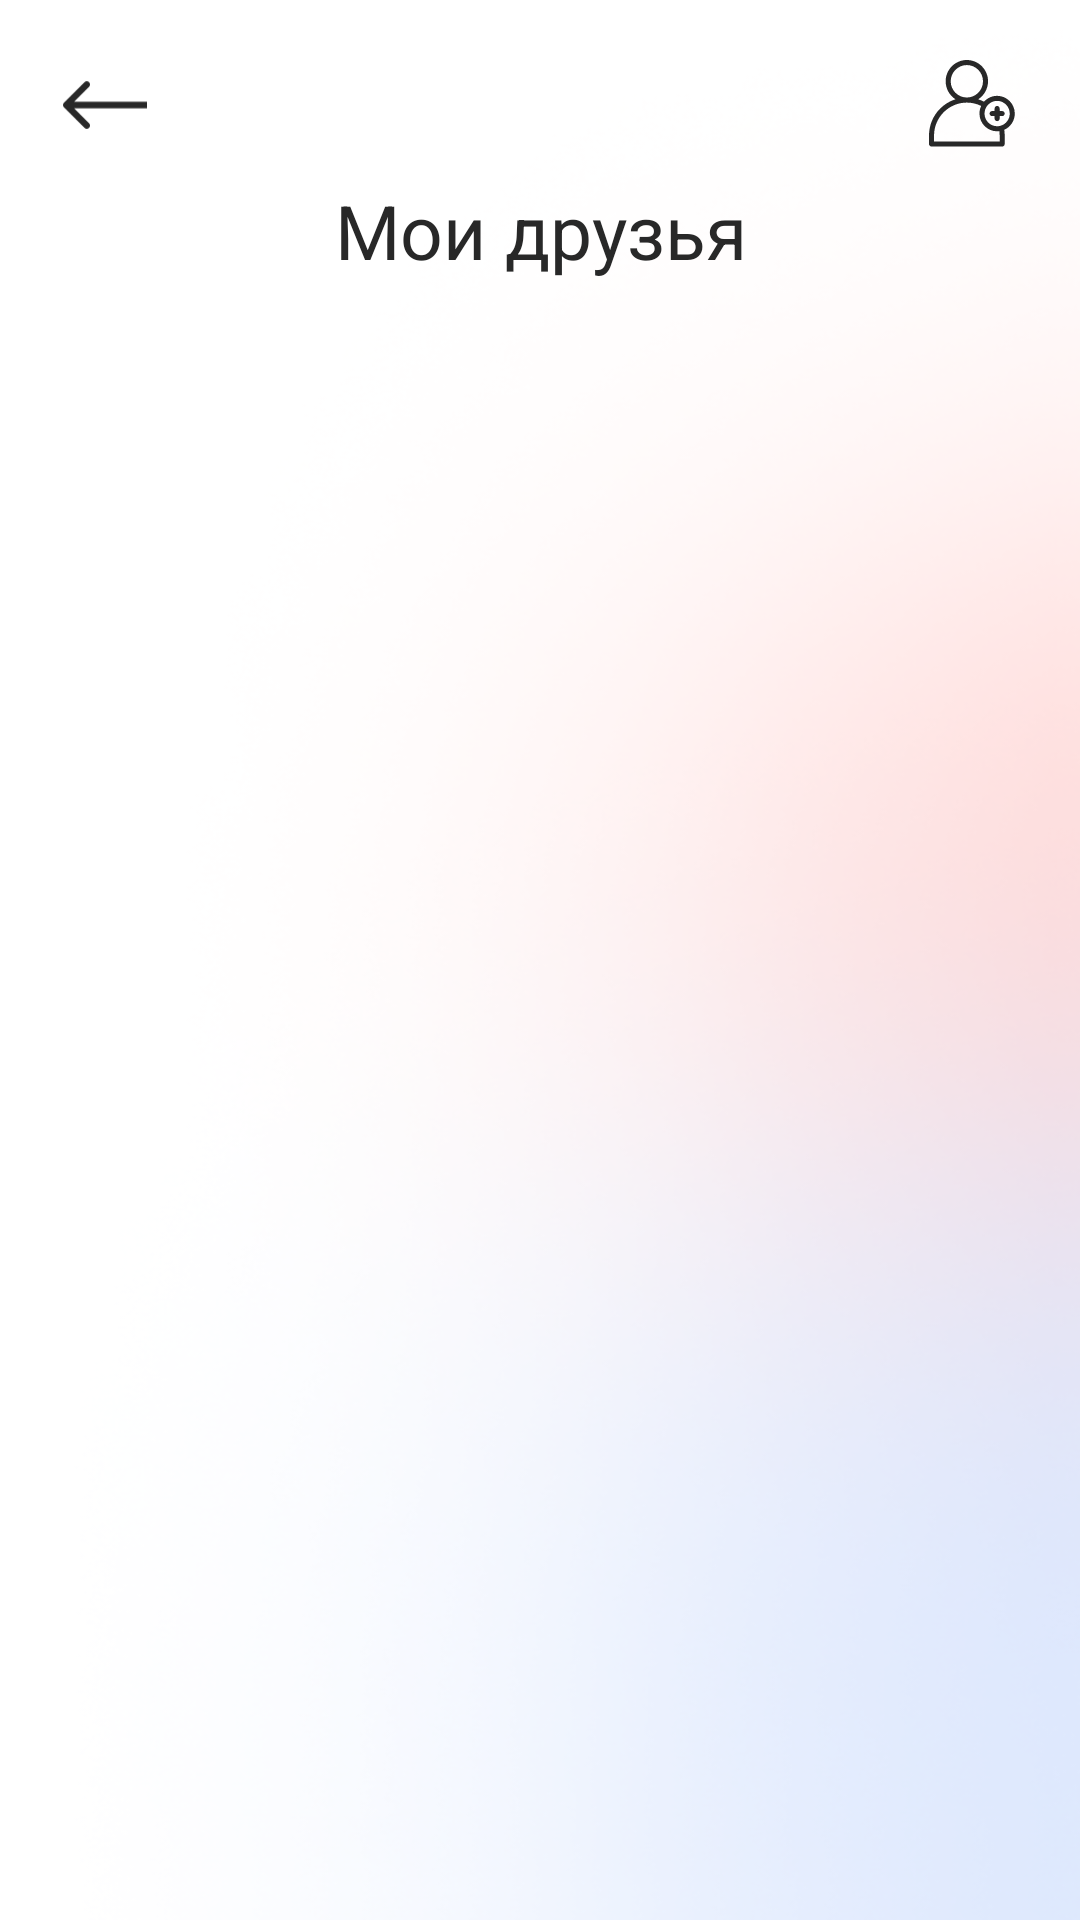

Layout XML and referenced resources for this Android screen:
<!-- AndroidManifest.xml: application theme Theme.Meeple -->
<!-- res/layout/fragment_my_friends.xml -->
<?xml version="1.0" encoding="utf-8"?>
<androidx.constraintlayout.widget.ConstraintLayout xmlns:android="http://schemas.android.com/apk/res/android"
    xmlns:app="http://schemas.android.com/apk/res-auto"
    xmlns:tools="http://schemas.android.com/tools"
    android:layout_width="match_parent"
    android:layout_height="match_parent"
    android:background="@drawable/main_background"
    tools:context=".ui.main.friends.MyFriendsFragment">

    <TextView
        android:id="@+id/textViewMyFriendsHeader"
        style="@style/HeaderTextStyle"
        android:layout_width="wrap_content"
        android:layout_height="wrap_content"
        android:layout_marginTop="60dp"
        android:text="@string/my_friends"
        app:layout_constraintEnd_toEndOf="parent"
        app:layout_constraintStart_toStartOf="parent"
        app:layout_constraintTop_toTopOf="parent" />

    <ImageView
        android:id="@+id/imageViewAddNewFriend"
        android:layout_width="30dp"
        android:layout_height="30dp"
        android:layout_marginEnd="21dp"
        android:src="@drawable/ic__add_new_friend"
        app:layout_constraintBottom_toBottomOf="@+id/imageViewBackFromMyFriends"
        app:layout_constraintEnd_toEndOf="parent"
        app:layout_constraintTop_toTopOf="@+id/imageViewBackFromMyFriends" />

    <ImageView
        android:id="@+id/imageViewBackFromMyFriends"
        android:layout_width="40dp"
        android:layout_height="40dp"
        android:layout_marginStart="15dp"
        android:layout_marginTop="15dp"
        android:padding="6dp"
        android:src="@drawable/ic__go_back"
        app:layout_constraintStart_toStartOf="parent"
        app:layout_constraintTop_toTopOf="parent" />

    <androidx.recyclerview.widget.RecyclerView
        android:id="@+id/recyclerViewMyFriends"
        android:layout_width="match_parent"
        android:layout_height="0dp"
        android:layout_marginStart="32dp"
        android:layout_marginTop="10dp"
        android:layout_marginEnd="32dp"
        android:layout_marginBottom="10dp"
        app:layout_constraintBottom_toBottomOf="parent"
        app:layout_constraintEnd_toEndOf="parent"
        app:layout_constraintHorizontal_bias="0.0"
        app:layout_constraintStart_toStartOf="parent"
        app:layout_constraintTop_toBottomOf="@+id/recyclerViewRequests"
        app:layout_constraintVertical_bias="0.0" />

    <androidx.recyclerview.widget.RecyclerView
        android:id="@+id/recyclerViewRequests"
        android:layout_width="0dp"
        android:layout_height="wrap_content"
        android:layout_marginStart="32dp"
        android:layout_marginTop="10dp"
        android:layout_marginEnd="32dp"
        app:layout_constraintEnd_toEndOf="parent"
        app:layout_constraintStart_toStartOf="parent"
        app:layout_constraintTop_toBottomOf="@+id/textViewMyFriendsHeader" />

</androidx.constraintlayout.widget.ConstraintLayout>
<!-- resources referenced by this layout -->
<resources>
  <!-- drawable ic__add_new_friend: vector/xml drawable (drawable, 2202 chars, omitted) -->
  <!-- drawable ic__go_back (drawable) -->
  <vector xmlns:android="http://schemas.android.com/apk/res/android"
      android:width="26dp"
      android:height="16dp"
      android:viewportWidth="26"
      android:viewportHeight="16">
    <path
        android:pathData="M0.2929,7.2929C-0.0976,7.6834 -0.0976,8.3166 0.2929,8.7071L6.6568,15.0711C7.0474,15.4616 7.6805,15.4616 8.0711,15.0711C8.4616,14.6805 8.4616,14.0474 8.0711,13.6569L2.4142,8L8.0711,2.3431C8.4616,1.9526 8.4616,1.3195 8.0711,0.9289C7.6805,0.5384 7.0474,0.5384 6.6568,0.9289L0.2929,7.2929ZM26,7L1,7V9L26,9V7Z"
        android:fillColor="#282828"/>
  </vector>
  <!-- drawable main_background: png bitmap (drawable, 106926 bytes) -->
  <string name="my_friends">Мои друзья</string>
  <style name="HeaderTextStyle" parent="TextAppearance.AppCompat">
          <item name="android:textColor">@color/header_color</item>
          <item name="fontFamily">@font/roboto_bold</item>
          <item name="android:textSize">25sp</item>
          <item name="android:textAlignment">center</item>
      </style>
  <style name="Theme.Meeple" parent="Theme.MaterialComponents.DayNight.NoActionBar">
          
          <item name="colorPrimary">@color/orange_main</item>
          <item name="colorPrimaryVariant">@color/middle_gray</item>
          <item name="colorOnPrimary">@color/white</item>
          
          <item name="colorSecondary">@color/middle_gray</item>
          <item name="colorSecondaryVariant">@color/middle_gray</item>
          <item name="colorOnSecondary">@color/black</item>
          <item name="android:statusBarColor" tools:targetApi="l">?attr/colorPrimaryVariant</item>
      </style>
  <color name="header_color">#282828</color>
  <color name="orange_main"> #DF7861 </color>
  <color name="middle_gray">#959595</color>
  <color name="white">#FFFFFFFF</color>
  <color name="black">#FF000000</color>
</resources>
